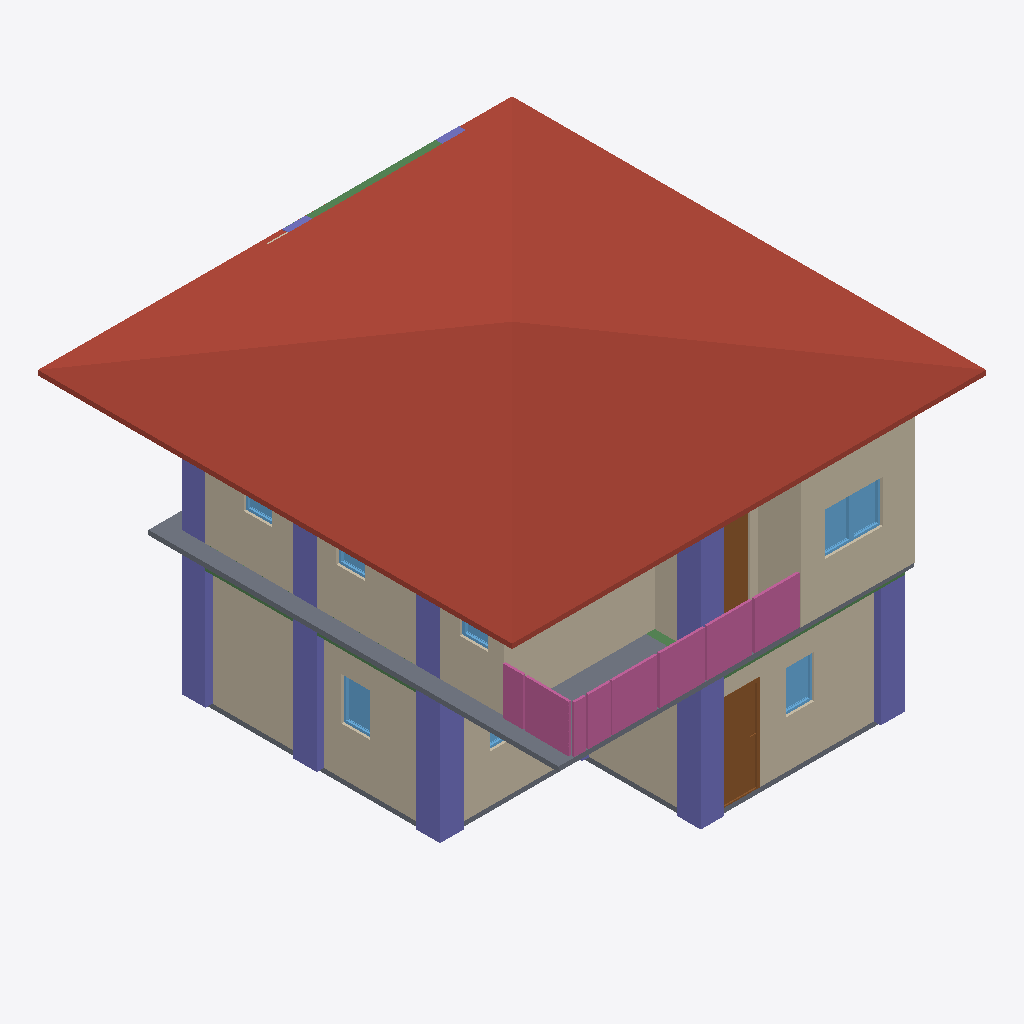
Isometric view of an IFC building model (IFC-SPF (STEP), schema IFC4, length unit metre), seen from the south-west, elements coloured by IFC class: 11 walls (beige), 11 columns (violet), 8 windows (light blue), 4 railings (pink), 4 beams (green), 2 slabs (grey), 2 doors (brown), 1 roof (red-brown).
Extent 10.0 m × 10.0 m × 7.0 m (x, y, z). Storeys (3): GF at 0.00 m; 2F at 3.00 m; 3F at 6.00 m. Elements (113): 36 IfcWall, 24 IfcColumn, 18 IfcBeam, 12 IfcWindow, 8 IfcDoor, 8 IfcRailing, 3 IfcSlab, 2 IfcStairFlight, 1 IfcCovering, 1 IfcRoof.

HEADER;
FILE_DESCRIPTION(('ViewDefinition[DesignTransferView]'),'2;1');
FILE_NAME('S05-Expected Activity Output.ifc','2025-09-11T21:31:06+08:00',(''),(''),'IfcOpenShell 0.8.3-post1','Bonsai 0.8.3-post1','');
FILE_SCHEMA(('IFC4'));
ENDSEC;
DATA;
#1=IFCPROJECT('2WYG5cbHL6afhS8ivk5Jxq',$,'My Project',$,$,$,$,(#14,#26),#9);
#31=IFCSITE('3Xb6mWvOHFqe4qswfmeAHb',$,'My Site',$,$,#54,$,$,$,$,$,$,$,$);
#37=IFCBUILDING('1384Cx8fb2vxgmPh$n__tL',$,'My Building',$,$,#60,$,$,$,$,$,$);
#43=IFCBUILDINGSTOREY('3ZdEtorcL9bBZZ12fRlc9$',$,'2F',$,$,#2256,$,$,$,$);
#67=IFCBUILDINGSTOREY('3bhhx6dyb3Ghh6TDeY0yEr',$,'GF',$,$,#83,$,$,$,$);
#7037=IFCBUILDINGSTOREY('3J1lHhov1Aue_Uf3GoE684',$,'3F',$,$,#10589,$,$,$,$);
#10549=IFCROOF('3gh1LNPNzAZ9vh1IshrsHv',$,'Roof',$,$,#10594,#10559,$,$);
#271=IFCWALL('1oEZVvZF9DfQEY7Ip_PQVS',$,'Wall',$,$,#546,#277,$,$);
#12610=IFCWALL('2HMrr$ffz91hErn0Ll0g8E',$,'Wall',$,$,#12621,#12616,$,$);
#2952=IFCSLAB('25qXq8_dbA6AoClGxUllxU',$,'Slab',$,$,#2961,#2968,$,$);
#131=IFCWALL('0$vqqjDh1F$gREb8NGLM1x',$,'Wall',$,$,#144,#139,$,$);
#4715=IFCWALL('2V3$bkbhfCHx7YHw0R93s7',$,'Wall',$,$,#5107,#4721,$,$);
#12635=IFCWALL('196HI2RGX6SuYqtf3z9wgg',$,'Wall',$,$,#12744,#12641,$,$);
#10618=IFCCOLUMN('1Zf_AM_i95DP67N6eeDO1n',$,'Column',$,$,#10625,#10629,$,$);
#10772=IFCCOLUMN('1m7$riJnfClv5noMJKTCJu',$,'Column',$,$,#10779,#10783,$,$);
#7337=IFCRAILING('1POTn7hvHAYOUcswaHlxrK',$,'Railing',$,'FRAMELESS_PANEL',#7338,#7350,$,$);
#7561=IFCRAILING('0fpTq5MHzEgBcGZihzVIEn',$,'Railing',$,'FRAMELESS_PANEL',#7562,#7574,$,$);
#7510=IFCWALL('2AexaX93j9JxBSs58TYbF9',$,'Wall',$,$,#7511,#7521,$,$);
#296=IFCWALL('3wXtgScBn3nB$ljU$JH1f7',$,'Wall',$,$,#578,#302,$,$);
#10860=IFCCOLUMN('301n1iKUzBLBbWImyo6G3M',$,'Column',$,$,#10886,#10871,$,$);
#10595=IFCCOLUMN('3ADJOmGqj0u9CfR6pkAzz1',$,'Column',$,$,#10603,#10607,$,$);
#10706=IFCCOLUMN('0UfBPY5_14B8v20_Zugv$x',$,'Column',$,$,#11793,#10717,$,$);
#14569=IFCCOLUMN('0fEcmoY$97WRq7trnvJq0J',$,'Column',$,$,#14576,#14580,$,$);
#1176=IFCDOOR('3YCt8ZWhD6iP1NUjAiu3cq',$,'Door',$,$,#1240,#1185,$,2.0,0.899999976158142,$,$,$);
#8130=IFCRAILING('0gRBR2gDT7i9UNuYu0us9t',$,'Railing',$,'FRAMELESS_PANEL',#14904,#8139,$,.USERDEFINED.);
#4690=IFCWALL('1clHIDsUr1p9Jh6DuXKjl6',$,'Wall',$,$,#5075,#4696,$,$);
#987=IFCSLAB('0EBZ3NRBn3BRJ6ZNhZph7L',$,'Slab',$,$,#995,#1002,$,$);
#7924=IFCRAILING('0S7Ha8ebz0_g$4iwfzlyWP',$,'Railing',$,'FRAMELESS_PANEL',#8074,#7933,$,.USERDEFINED.);
#14033=IFCDOOR('07IU1m7pX6GAkIn_iwtkFO',$,'Door',$,$,#14096,#14041,$,2.0,0.899999976158142,$,$,$);
#14481=IFCCOLUMN('1eOnfofnr3FPvhsS7ftxMy',$,'Column',$,$,#14488,#14492,$,$);
#14503=IFCCOLUMN('3SckWejYfDz9HHAXX7Ei94',$,'Column',$,$,#14510,#14514,$,$);
#5313=IFCWALL('3MchBpRRv6$e10i6BP84t1',$,'Wall',$,$,#5324,#5319,$,$);
#14458=IFCCOLUMN('2ynndwRST6TxDf4MWtAamp',$,'Column',$,$,#14466,#14470,$,$);
#6961=IFCWINDOW('2T3u7VTt99RR_JUowyG9bV',$,'Window',$,$,#7009,#6969,$,0.899999976158142,0.600000023841858,$,$,$);
#6896=IFCWINDOW('2BXCHbKtP5lBTD4zv$EoMR',$,'Window',$,$,#6960,#6905,$,0.899999976158142,0.600000023841858,$,$,$);
#1964=IFCWINDOW('0vlHSzLhjDTgv0GUP7$oXw',$,'Window',$,$,#2012,#1972,$,0.899999976158142,0.600000023841858,$,$,$);
#1558=IFCWINDOW('1PCj2p5O5D9Q4VOpRChVTO',$,'Window',$,$,#1622,#1567,$,0.899999976158142,0.600000023841858,$,$,$);
#14701=IFCBEAM('2XiwyR2dnDjBZad0P7elvI',$,'Beam',$,$,#14709,#14713,$,$);
#13995=IFCWALL('35k34Qw5H9qQB2ZRS29ORp',$,'Wall',$,$,#14006,#14001,$,$);
#11189=IFCBEAM('1Fg34J_HL6demApEuGZyGH',$,'Beam',$,$,#11196,#11200,$,$);
#11083=IFCBEAM('0dwgZXa1v98x3VpJd_drzp',$,'Beam',$,$,#11090,#11094,$,$);
#13680=IFCWINDOW('1f_srtFvD1Je1cV0AsemgX',$,'Window',$,$,#13744,#13689,$,0.899999976158142,0.600000023841858,$,$,$);
#13631=IFCWINDOW('2JLLII0n132PSUCkmkr5l2',$,'Window',$,$,#13679,#13639,$,0.899999976158142,0.600000023841858,$,$,$);
#13745=IFCWINDOW('3irhBp9onBYubE5L1w7Aur',$,'Window',$,$,#13793,#13753,$,0.899999976158142,0.600000023841858,$,$,$);
#11105=IFCBEAM('06kLi9n1jALf67Rc_N0Mdl',$,'Beam',$,$,#11149,#11116,$,$);
#14635=IFCCOLUMN('3ZB4M347n3g8qDB0cJm1mH',$,'Column',$,$,#14642,#14646,$,$);
#14657=IFCCOLUMN('2CHH9WPJ9Bj9uH2DdqO76H',$,'Column',$,$,#14664,#14668,$,$);
#1866=IFCWINDOW('2hsamND3r8OuXeHzXtJUmi',$,'Window',$,$,#1914,#1874,$,0.899999976158142,0.600000023841858,$,$,$);
#4765=IFCWALL('1qt1a4QjvFsAiU68mfXszv',$,'Wall',$,$,#5171,#4771,$,$);
ENDSEC;